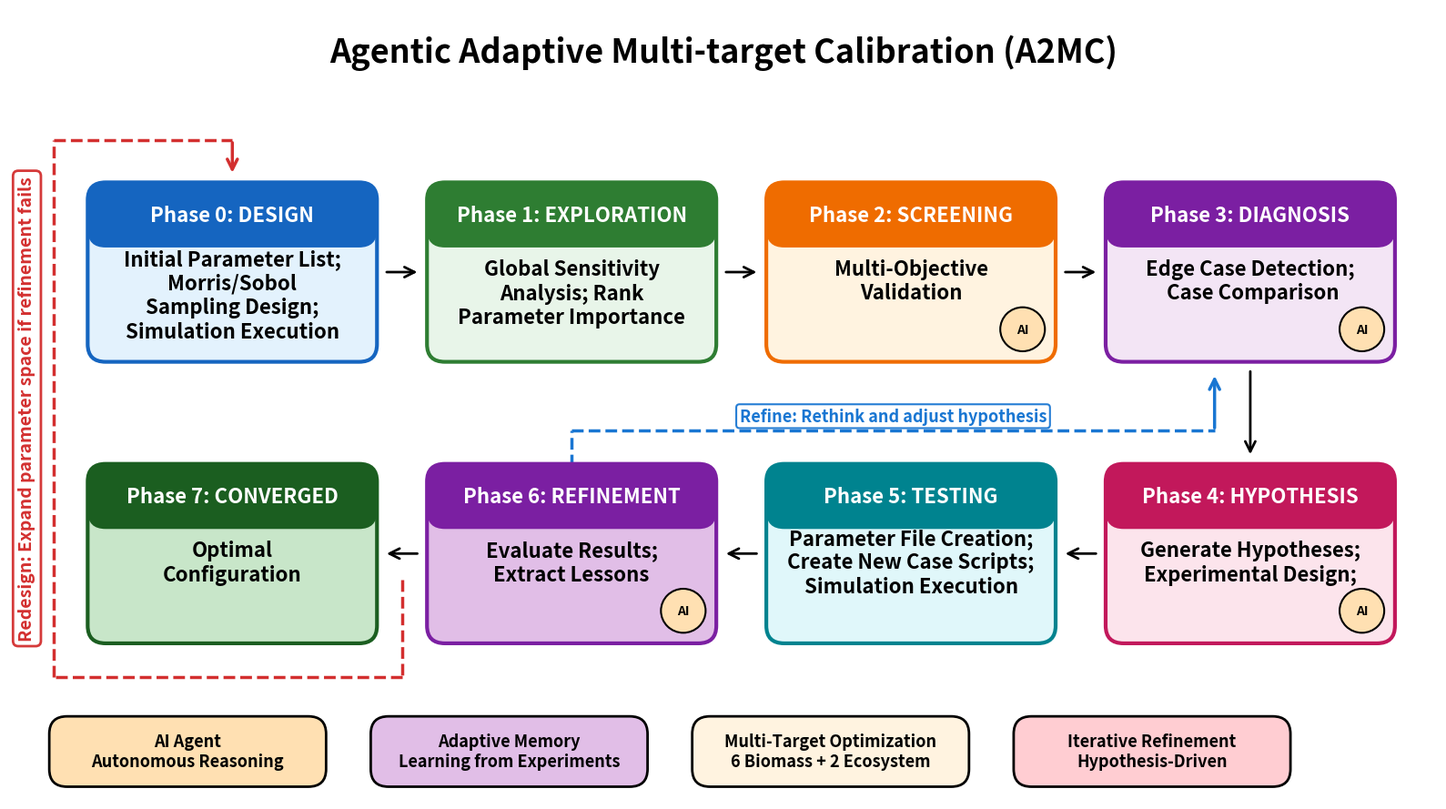

Write Python code to recreate this figure. (Note: this script raises an exception after producing the figure.)
#!/usr/bin/env python3
"""
A2MC - Agentic Adaptive Multi-target Calibration
Horizontal Flowchart for Presentation

Features:
- Horizontal layout (fits 16:9 PPT slides)
- Large fonts for readability
- All 7 phases including DESIGN
- Proper iteration loop with label
- Adaptive Memory System integration

Created: January 10, 2026
Author: Jing Tao with Claude
"""

import os
from pathlib import Path
import matplotlib.pyplot as plt
import matplotlib.patches as mpatches
from matplotlib.patches import FancyBboxPatch, FancyArrowPatch
import numpy as np

# =============================================================================
# CONFIGURATION
# =============================================================================

# Figure size optimized for 16:9 PPT slides
FIG_WIDTH = 16
FIG_HEIGHT = 9

# Font sizes (LARGE for presentation)
FONT_TITLE = 26
FONT_PHASE = 16
FONT_DESCRIPTION = 16  # Increased from 14
FONT_FEATURE = 13
FONT_ARROW_LABEL = 14

# Z-order (higher = on top)
ZORDER_LINES = 1
ZORDER_ARROWS = 2
ZORDER_BOXES = 10
ZORDER_TEXT = 15

# Colors
COLORS = {
    'design': '#E3F2FD',       # Light blue
    'exploration': '#E8F5E9',   # Light green
    'screening': '#FFF3E0',     # Light orange
    'diagnosis': '#F3E5F5',     # Light purple
    'hypothesis': '#FCE4EC',    # Light pink
    'testing': '#E0F7FA',       # Light cyan
    'refinement': '#FBE9E7',    # Light deep orange
    'converged': '#C8E6C9',     # Green
    'ai_agent': '#FFE0B2',      # Light peach
    'memory': '#E1BEE7',        # Light purple
    'iteration': '#FFCDD2',     # Light red
}

# Phase colors for labels
PHASE_COLORS = {
    'design': '#1565C0',
    'exploration': '#2E7D32',
    'screening': '#EF6C00',
    'diagnosis': '#7B1FA2',
    'hypothesis': '#C2185B',
    'testing': '#00838F',
    'refinement': '#D84315',
    'converged': '#1B5E20',
}

# =============================================================================
# HELPER FUNCTIONS
# =============================================================================

def add_phase_box(ax, x, y, width, height, phase_num, phase_name, description,
                  color, phase_color, text_offset=0.05):
    """Add a phase box with header and description.
    
    text_offset: fraction of height to offset description text downward (default 0.05)
                 Use larger values (e.g., 0.12) for multi-line descriptions
    """
    # Main box (high z-order to be on top of lines)
    box = FancyBboxPatch(
        (x - width/2, y - height/2), width, height,
        boxstyle="round,pad=0.02,rounding_size=0.2",
        edgecolor=phase_color, facecolor=color, linewidth=3,
        zorder=ZORDER_BOXES
    )
    ax.add_patch(box)

    # Phase header
    header_height = height * 0.35
    header = FancyBboxPatch(
        (x - width/2, y + height/2 - header_height), width, header_height,
        boxstyle="round,pad=0.02,rounding_size=0.2",
        edgecolor=phase_color, facecolor=phase_color, linewidth=0,
        zorder=ZORDER_BOXES + 1
    )
    ax.add_patch(header)

    # Phase label text
    ax.text(x, y + height/2 - header_height/2, f"Phase {phase_num}: {phase_name}",
            ha='center', va='center', fontsize=FONT_PHASE, weight='bold',
            color='white', zorder=ZORDER_TEXT)

    # Description text (LARGER)
    ax.text(x, y - height*text_offset, description,
            ha='center', va='center', fontsize=FONT_DESCRIPTION,
            weight='bold', zorder=ZORDER_TEXT)

    return x, y


def add_feature_box(ax, x, y, width, height, text, color):
    """Add a feature indicator box."""
    box = FancyBboxPatch(
        (x - width/2, y - height/2), width, height,
        boxstyle="round,pad=0.05,rounding_size=0.2",
        edgecolor='black', facecolor=color, linewidth=2,
        zorder=ZORDER_BOXES
    )
    ax.add_patch(box)
    ax.text(x, y, text, ha='center', va='center',
            fontsize=FONT_FEATURE, weight='bold', zorder=ZORDER_TEXT)


def add_arrow(ax, x1, y1, x2, y2, color='black', width=2, style='-', zorder=ZORDER_ARROWS):
    """Add an arrow between two points."""
    arrow = FancyArrowPatch(
        (x1, y1), (x2, y2),
        arrowstyle='->', mutation_scale=20,
        linestyle=style, linewidth=width,
        color=color, zorder=zorder
    )
    ax.add_patch(arrow)


# =============================================================================
# MAIN FIGURE
# =============================================================================

fig, ax = plt.subplots(figsize=(FIG_WIDTH, FIG_HEIGHT))
ax.set_xlim(0, 16)
ax.set_ylim(0, 9)
ax.axis('off')

# Title
ax.text(8, 8.5, 'Agentic Adaptive Multi-target Calibration (A2MC)',
        ha='center', va='center', fontsize=FONT_TITLE, weight='bold',
        zorder=ZORDER_TEXT)

# =============================================================================
# LAYOUT PARAMETERS
# =============================================================================
row1_y = 6.0
row2_y = 2.8
box_width = 3.2
box_height = 2.0
gap = 0.6

# Calculate x positions (x0 controls left margin for entire flowchart)
x0 = 2.5
x1 = x0 + box_width + gap
x2 = x1 + box_width + gap
x3 = x2 + box_width + gap

# =============================================================================
# INNER ITERATION LOOP: Phase 6 (REFINEMENT) → Phase 3 (DIAGNOSIS)
# =============================================================================
# With new layout: REFINEMENT is at x1, DIAGNOSIS is at x3
# Route: From REFINEMENT top → through gap → RIGHT to DIAGNOSIS

inner_loop_color = '#1976D2'  # Blue for inner loop
inner_loop_width = 2.5

# Inner loop coordinates (stays in the gap between rows)
inner_mid_y = (row1_y + row2_y) / 2  # Middle of gap between rows
inner_start_x = x1  # REFINEMENT is now at x1
inner_end_x = x3 - 0.4  # Shifted LEFT to avoid overlap with black arrow

# Segment 1: From REFINEMENT top, go UP to gap level (lowered for longer arrow)
inner_line_y = inner_mid_y - 0.2  # Lower position to allow longer arrow
ax.plot([inner_start_x, inner_start_x], [row2_y + box_height/2, inner_line_y],
        color=inner_loop_color, linewidth=inner_loop_width, linestyle='--', zorder=ZORDER_LINES)

# Segment 2: Go RIGHT toward DIAGNOSIS (but shifted left)
ax.plot([inner_start_x, inner_end_x], [inner_line_y, inner_line_y],
        color=inner_loop_color, linewidth=inner_loop_width, linestyle='--', zorder=ZORDER_LINES)

# Segment 3: Solid arrow pointing UP to DIAGNOSIS (LONGER arrow from lower position)
add_arrow(ax, inner_end_x, inner_line_y, inner_end_x, row1_y - box_height/2 - 0.15,
          color=inner_loop_color, width=inner_loop_width, style='-', zorder=ZORDER_ARROWS)

# Inner loop label (BELOW the dashed line)
ax.text((inner_start_x + inner_end_x) / 2, inner_mid_y + 0.06,
        'Refine: Rethink and adjust hypothesis',
        ha='center', va='top', fontsize=FONT_ARROW_LABEL - 1, weight='bold',
        color=inner_loop_color, zorder=ZORDER_TEXT,
        bbox=dict(boxstyle='round,pad=0.2', facecolor='white',
                  edgecolor=inner_loop_color, linewidth=1.5, alpha=0.95))

# =============================================================================
# OUTER ITERATION LOOP: Phase 6 (REFINEMENT) → Phase 0 (DESIGN)
# =============================================================================
# Start from middle of arrow between Phase 6 and Phase 7
# Route: Middle of 6→7 arrow → Down → Left (around CONVERGED) → Up on left side → Down to DESIGN

outer_loop_color = '#D32F2F'  # Red for outer loop
outer_loop_width = 2.5

# Outer loop coordinates
outer_start_x = (x0 + x1) / 2  # Middle of arrow between Phase 6 (x1) and Phase 7 (x0)
outer_bottom_y = row2_y - box_height/2 - 0.4  # Below row 2
outer_left_x = x0 - box_width/2 - 0.4  # Left of CONVERGED (now at x0)
outer_top_y = row1_y + box_height/2 + 0.5  # Above row 1

# Segment 1: From middle of 6→7 arrow, go DOWN (start slightly below to avoid overlap)
ax.plot([outer_start_x, outer_start_x], [row2_y - 0.3, outer_bottom_y],
        color=outer_loop_color, linewidth=outer_loop_width, linestyle='--', zorder=ZORDER_LINES)

# Segment 2: Go LEFT (around CONVERGED which is now at x0)
ax.plot([outer_start_x, outer_left_x], [outer_bottom_y, outer_bottom_y],
        color=outer_loop_color, linewidth=outer_loop_width, linestyle='--', zorder=ZORDER_LINES)

# Segment 3: Go UP (left side of diagram)
ax.plot([outer_left_x, outer_left_x], [outer_bottom_y, outer_top_y],
        color=outer_loop_color, linewidth=outer_loop_width, linestyle='--', zorder=ZORDER_LINES)

# Segment 4: Go RIGHT (above row 1, to DESIGN at x0)
ax.plot([outer_left_x, x0], [outer_top_y, outer_top_y],
        color=outer_loop_color, linewidth=outer_loop_width, linestyle='--', zorder=ZORDER_LINES)

# Segment 5: Solid arrow pointing down to DESIGN
add_arrow(ax, x0, outer_top_y, x0, row1_y + box_height/2 + 0.1,
          color=outer_loop_color, width=outer_loop_width, style='-', zorder=ZORDER_ARROWS)

# Outer loop label (VERTICAL, on left side of the red dashed line)
ax.text(outer_left_x - 0.3, (outer_bottom_y + outer_top_y) / 2,
        'Redesign: Expand parameter space if refinement fails',
        ha='center', va='center', fontsize=FONT_ARROW_LABEL, weight='bold',
        color=outer_loop_color, zorder=ZORDER_TEXT, rotation=90,
        bbox=dict(boxstyle='round,pad=0.3', facecolor='white',
                  edgecolor=outer_loop_color, linewidth=2, alpha=0.95))

# =============================================================================
# ROW 1: Phases 0-3 (Design → Exploration → Screening → Diagnosis)
# =============================================================================

# Phase 0: DESIGN (3+ lines, use larger text_offset)
add_phase_box(ax, x0, row1_y, box_width, box_height,
              "0", "DESIGN", "Initial Parameter List;\nMorris/Sobol\nSampling Design;\nSimulation Execution",
              COLORS['design'], PHASE_COLORS['design'], text_offset=0.13)

# Phase 1: EXPLORATION (3 lines, use larger text_offset)
add_phase_box(ax, x1, row1_y, box_width, box_height,
              "1", "EXPLORATION", "Global Sensitivity\nAnalysis; Rank\nParameter Importance",
              COLORS['exploration'], PHASE_COLORS['exploration'], text_offset=0.12)

# Phase 2: SCREENING
add_phase_box(ax, x2, row1_y, box_width, box_height,
              "2", "SCREENING", "Multi-Objective\nValidation",
              COLORS['screening'], PHASE_COLORS['screening'])

# Phase 3: DIAGNOSIS
add_phase_box(ax, x3, row1_y, box_width, box_height,
              "3", "DIAGNOSIS", "Edge Case Detection;\n Case Comparison",
              COLORS['diagnosis'], PHASE_COLORS['diagnosis'])

# Arrows Row 1 (between boxes, not through them)
arrow_y1 = row1_y
add_arrow(ax, x0 + box_width/2 + 0.1, arrow_y1, x1 - box_width/2 - 0.1, arrow_y1)
add_arrow(ax, x1 + box_width/2 + 0.1, arrow_y1, x2 - box_width/2 - 0.1, arrow_y1)
add_arrow(ax, x2 + box_width/2 + 0.1, arrow_y1, x3 - box_width/2 - 0.1, arrow_y1)

# =============================================================================
# ROW 2: Phases 4-7 (FLIPPED: right to left for snake pattern)
# Phase 4 below Phase 3, then 5, 6, 7 going left
# =============================================================================

# Phase 4: HYPOTHESIS (at x3, below DIAGNOSIS)
add_phase_box(ax, x3, row2_y, box_width, box_height,
              "4", "HYPOTHESIS", "Generate Hypotheses;\nExperimental Design;",
              COLORS['hypothesis'], PHASE_COLORS['hypothesis'])

# Phase 5: TESTING (at x2)
add_phase_box(ax, x2, row2_y, box_width, box_height,
              "5", "TESTING", "Parameter File Creation;\nCreate New Case Scripts;\nSimulation Execution",
              COLORS['testing'], PHASE_COLORS['testing'])

# Phase 6: REFINEMENT (at x1) - Purple to match Adaptive Memory
add_phase_box(ax, x1, row2_y, box_width, box_height,
              "6", "REFINEMENT", "Evaluate Results;\nExtract Lessons",
              COLORS['memory'], PHASE_COLORS['diagnosis'])  # Purple theme for memory learning

# Phase 7: CONVERGED (at x0)
add_phase_box(ax, x0, row2_y, box_width, box_height,
              "7", "CONVERGED", "Optimal\nConfiguration",
              COLORS['converged'], PHASE_COLORS['converged'])

# Arrows Row 2 (RIGHT to LEFT: Phase 4 → 5 → 6 → 7)
arrow_y2 = row2_y
add_arrow(ax, x3 - box_width/2 - 0.1, arrow_y2, x2 + box_width/2 + 0.1, arrow_y2)  # 4 → 5
add_arrow(ax, x2 - box_width/2 - 0.1, arrow_y2, x1 + box_width/2 + 0.1, arrow_y2)  # 5 → 6
add_arrow(ax, x1 - box_width/2 - 0.1, arrow_y2, x0 + box_width/2 + 0.1, arrow_y2)  # 6 → 7

# =============================================================================
# AI BADGES: Mark AI-driven phases (2, 3, 4, 6)
# =============================================================================
ai_badge_color = COLORS['ai_agent']  # Same as "AI Agent" feature box (#FFE0B2)

def add_ai_badge(ax, x, y, box_w, box_h):
    """Add an 'AI' badge to the bottom-right corner of a phase box."""
    badge_x = x + box_w/2 - 0.35
    badge_y = y - box_h/2 + 0.35
    # Draw circular badge
    circle = plt.Circle((badge_x, badge_y), 0.25,
                        facecolor=ai_badge_color, edgecolor='black',
                        linewidth=1.5, zorder=ZORDER_BOXES + 5)
    ax.add_patch(circle)
    ax.text(badge_x, badge_y, 'AI', ha='center', va='center',
            fontsize=10, weight='bold', color='black', zorder=ZORDER_TEXT + 5)

# Add AI badges to phases 2, 3, 4, 6
add_ai_badge(ax, x2, row1_y, box_width, box_height)  # Phase 2: SCREENING
add_ai_badge(ax, x3, row1_y, box_width, box_height)  # Phase 3: DIAGNOSIS
add_ai_badge(ax, x3, row2_y, box_width, box_height)  # Phase 4: HYPOTHESIS
add_ai_badge(ax, x1, row2_y, box_width, box_height)  # Phase 6: REFINEMENT

# =============================================================================
# CONNECTING ARROW: DIAGNOSIS → HYPOTHESIS (simple vertical drop)
# =============================================================================
# Both are now at x3 (Phase 3 above, Phase 4 below)
# Simple vertical arrow

add_arrow(ax, x3, row1_y - box_height/2 - 0.1, x3, row2_y + box_height/2 + 0.1,
          color='black', width=2, zorder=ZORDER_ARROWS)

# =============================================================================
# KEY FEATURES (Bottom row)
# =============================================================================
feature_y = 0.55
feature_box_width = 3.0
feature_box_height = 0.7

# Feature 1: AI Agent
add_feature_box(ax, 2.0, feature_y, feature_box_width, feature_box_height,
                'AI Agent\nAutonomous Reasoning', COLORS['ai_agent'])

# Feature 2: Adaptive Memory
add_feature_box(ax, 5.6, feature_y, feature_box_width, feature_box_height,
                'Adaptive Memory\nLearning from Experiments', COLORS['memory'])

# Feature 3: Multi-Target
add_feature_box(ax, 9.2, feature_y, feature_box_width, feature_box_height,
                'Multi-Target Optimization\n6 Biomass + 2 Ecosystem', COLORS['screening'])

# Feature 4: Iterative
add_feature_box(ax, 12.8, feature_y, feature_box_width, feature_box_height,
                'Iterative Refinement\nHypothesis-Driven', COLORS['iteration'])

# =============================================================================
# SAVE
# =============================================================================
plt.tight_layout()

# Write beside this script, i.e. into the repo's own plot/ directory. Previously both
# paths below were hardcoded to one machine's home tree, which broke the script for every
# other user AND shipped that directory layout to the public repo -- the sync's path
# genericizer rewrote the prefix to '~', which savefig does not expand, so the "fixed"
# form was a literal directory named '~'. Derive it instead.
output_file = str(Path(__file__).resolve().parent / 'A2MC_Workflow_Horizontal.png')
plt.savefig(output_file, dpi=600, bbox_inches='tight', facecolor='white')
print(f"\n[OK] Horizontal A2MC workflow saved: {output_file}")

# Optional second copy, e.g. into a companion project. Opt-in via env var rather than a
# hardcoded sibling path, which only existed on the original author's machine.
_extra = os.environ.get('A2MC_PLOT_EXTRA_DIR')
if _extra:
    output_file2 = str(Path(_extra).expanduser() / 'A2MC_Workflow_Horizontal.png')
    plt.savefig(output_file2, dpi=300, bbox_inches='tight', facecolor='white')
    print(f"[OK] Also saved to: {output_file2}")

plt.close()
